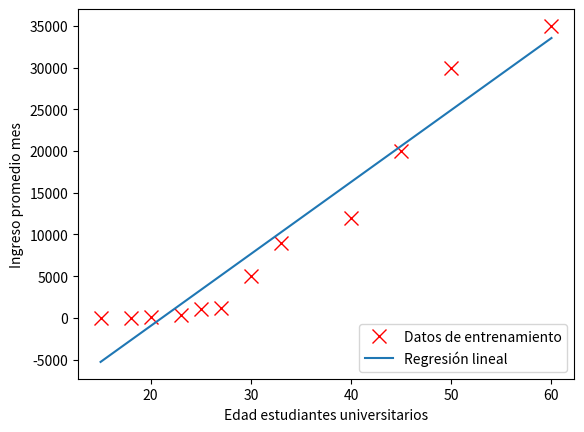

Reproduce this figure in Python.
import numpy as np 
import matplotlib.pyplot as plt
import math

def calcularCosto(X, y, theta):
    J = 0
    s = 0
    m = len(y)
    #s = np.power((X.dot(theta) - np.transpose([y])), 2)
    #J = (1.0 / (2 * m)) * s.sum(axis = 0)
    for i in range(m):
        s = s + np.power(((theta[0] + theta[1] * X[i]) - y[i]), 2)
    J = s / 2 * m
    return J

def descensoGradiente(X, y, theta, alpha, num_iteraciones):
    s0 = 0
    s1 = 0
    m = len(y) # Numero de ejemplos para entrenamiento
    #J_history = np.zeros((num_iteraciones, 1))
    J_history = []
    costoMinimo = math.inf
    costoActual = 0
    thetaOptima = [0, 0]
    for i in range(num_iteraciones):
        for j in range(m):
            s0 = s0 + ((theta[0] + theta[1] * X[j]) - y[j]) 
            s1 = s1 + ((theta[0] + theta[1] * X[j]) - y[j]) * X[j]

        theta[0] = theta[0] - alpha * (1.0 / m) * s0 
        theta[1] = theta[1] - alpha * (1.0 / m) * s1
        costoActual = calcularCosto(X, y, theta)
        if abs(costoActual) < costoMinimo:
            costoMinimo = costoActual 
            thetaOptima[0] = theta[0]
            thetaOptima[1] = theta[1]
    return thetaOptima

def graficarDatos(X, y):
    plt.plot(X, y, 'rx', markersize = 10, label = 'Datos de entrenamiento')
    plt.xlabel('Edad estudiantes universitarios')
    plt.ylabel('Ingreso promedio mes')
    plt.show(block = False) # evita tener que cerrar la gráfica para avanzar con la ejecucion del programa

X = [15, 18, 20, 23, 25, 27, 30, 33, 40, 45, 50, 60]
y = [10, 20, 50, 300, 1000, 1200, 5000, 9000, 12000, 20000, 30000, 35000]
m = len(y)

graficarDatos(X, y)

theta = [0, 0]
# Establecer valores para algunos parametros utilizados en el descenso por el gradiente
iteraciones = 15000
alpha = 0.0001

# Calcular y mostrar el costo inicial
print("theta0 = {0}, theta1 = {1} iniciales".format(theta[0], theta[1]))
#print("Costo inicial{0}".format(calcularCosto(X, y, theta)))

# Ejecutar el descenso por el gradiente
theta_optimo = descensoGradiente(X, y, theta, alpha, iteraciones)

# Imprimir en pantalla los valores de theta
print('Theta encontrado por el descenso del gradiente: ')
print("{0}, {1}".format(theta_optimo[0], theta_optimo[1]))

# Trazar el ajuste lineal
y_ajustado = []
for i in range(m):
    y_ajustado.append(theta_optimo[0] + theta_optimo[1] * X[i])

plt.plot(X, y_ajustado,'-', label='Regresión lineal')
plt.legend(loc = 'lower right')
plt.draw()
plt.show()

